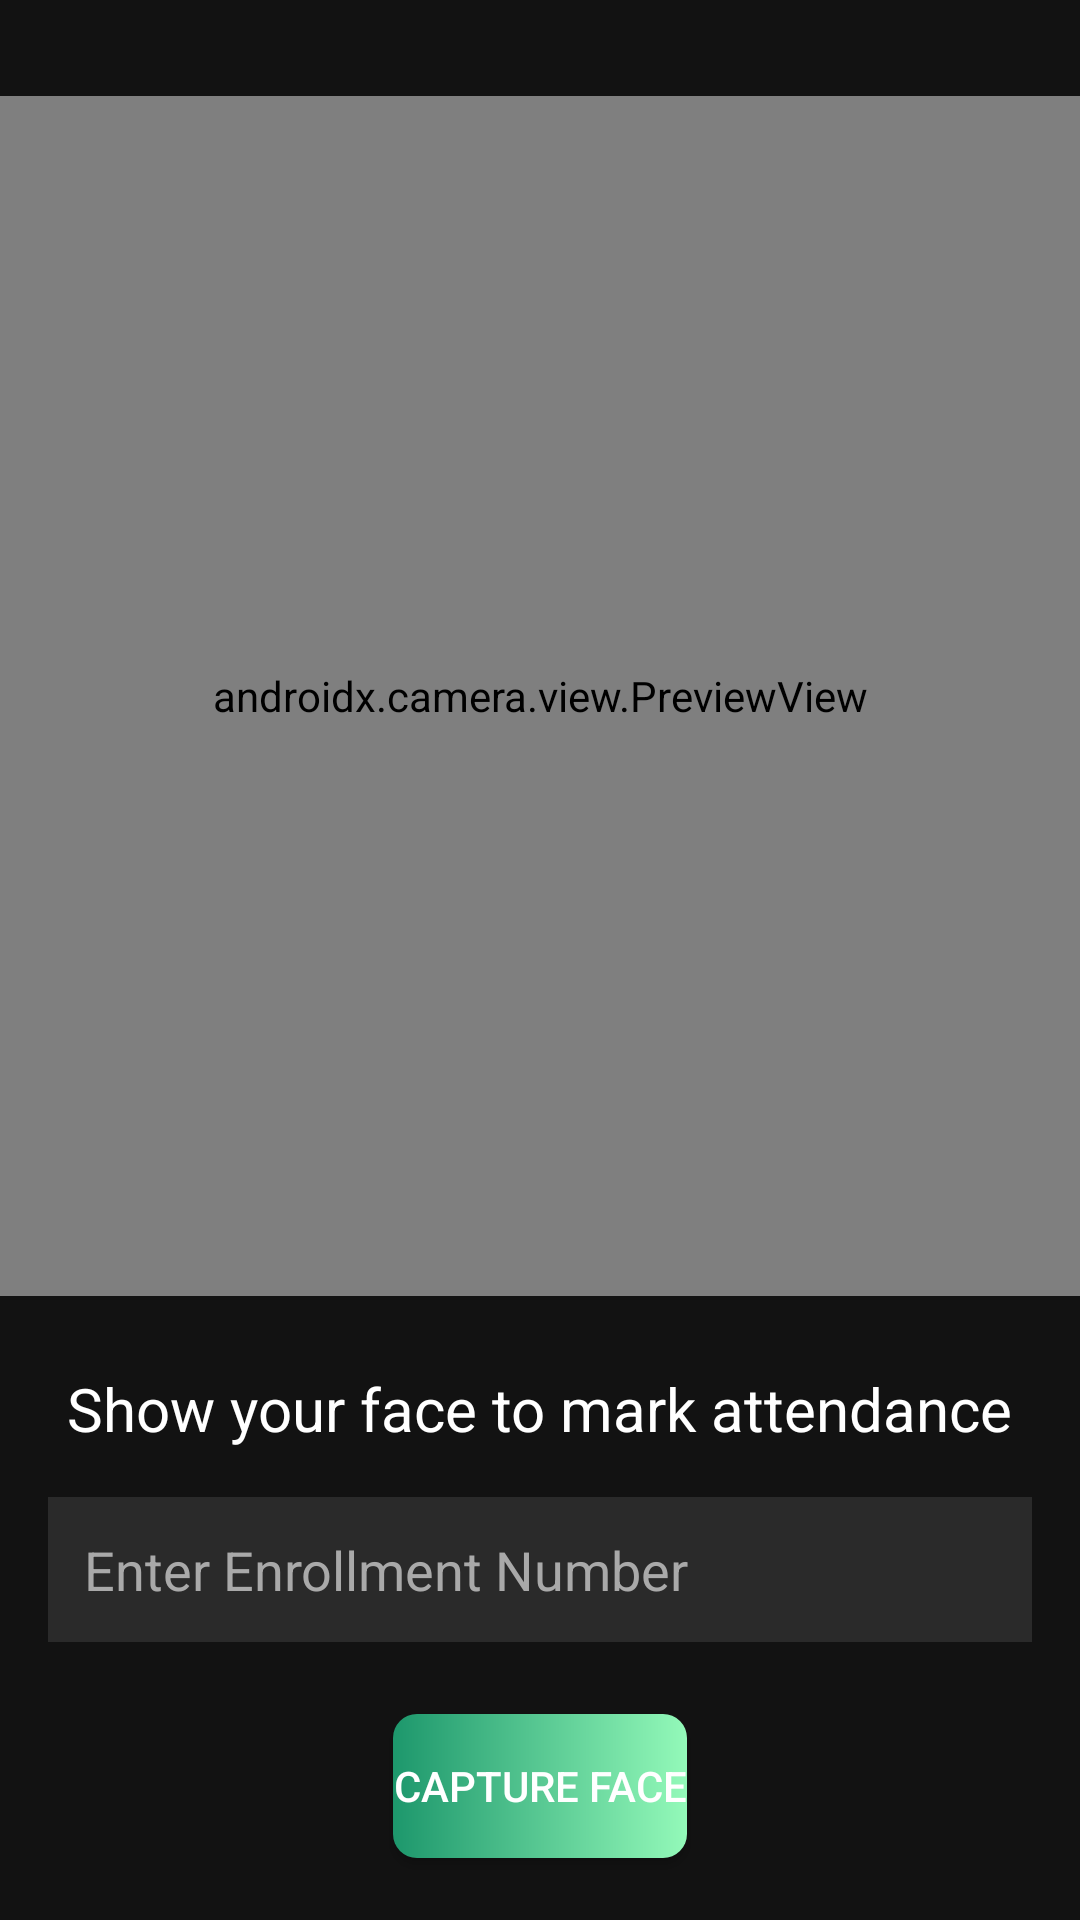

Produce the Android XML layout that renders to this screen, including the resource entries it uses.
<!-- AndroidManifest.xml: application theme Theme.Smart_attendance -->
<!-- res/layout/fragment_attendance.xml -->
<?xml version="1.0" encoding="utf-8"?>
<RelativeLayout
    xmlns:android="http://schemas.android.com/apk/res/android"
    xmlns:app="http://schemas.android.com/apk/res-auto"
    android:layout_width="match_parent"
    android:layout_height="match_parent"
    android:background="@color/black">

    <androidx.camera.view.PreviewView
        android:id="@+id/previewView"
        android:layout_width="match_parent"
        android:layout_height="400dp"
        android:layout_centerHorizontal="true"
        android:layout_marginTop="32dp"
        android:background="@color/component_gray" />

    <TextView
        android:id="@+id/tvFeedback"
        android:layout_width="wrap_content"
        android:layout_height="wrap_content"
        android:layout_below="@+id/previewView"
        android:layout_centerHorizontal="true"
        android:layout_marginTop="24dp"
        android:text="Show your face to mark attendance"
        android:textSize="20sp"
        android:textColor="@color/white"
        android:singleLine="true"
        android:ellipsize="end"
        android:scrollHorizontally="true"/>

    <EditText
        android:id="@+id/etEnrollmentForAttendance"
        android:layout_width="match_parent"
        android:layout_height="wrap_content"
        android:layout_below="@+id/tvFeedback"
        android:layout_margin="16dp"
        android:hint="Enter Enrollment Number"
        android:textColorHint="@color/light_gray"
        android:textColor="@color/white"
        android:background="@color/component_gray"
        android:padding="12dp"
        android:inputType="textPersonName"
        android:minHeight="48dp" />

    <Button
        android:id="@+id/btnCaptureAttendance"
        android:layout_width="wrap_content"
        android:layout_height="wrap_content"
        android:layout_below="@+id/etEnrollmentForAttendance"
        android:layout_centerHorizontal="true"
        android:layout_marginTop="8dp"
        android:background="@drawable/gradient_button_background"
        app:backgroundTint="@null"
        android:textColor="@color/white"
        android:text="Capture Face" />

    <ImageView
        android:id="@+id/ivCapturedFace"
        android:layout_width="150dp"
        android:layout_height="150dp"
        android:layout_below="@+id/btnCaptureAttendance"
        android:layout_centerHorizontal="true"
        android:layout_marginTop="16dp"
        android:scaleType="centerCrop"
        android:background="@color/component_gray"
        android:visibility="gone" />

    <Button
        android:id="@+id/btnRecognizeFace"
        android:layout_width="wrap_content"
        android:layout_height="wrap_content"
        android:layout_below="@+id/ivCapturedFace"
        android:layout_centerHorizontal="true"
        android:layout_marginTop="8dp"
        android:background="@drawable/gradient_button_background"
        app:backgroundTint="@null"
        android:textColor="@color/white"
        android:text="Recognize Face"
        android:visibility="gone" />

</RelativeLayout>
<!-- resources referenced by this layout -->
<resources>
  <color name="black">#121212</color>
  <color name="component_gray">#2A2A2A</color>
  <color name="light_gray">#A9A9A9</color>
  <color name="white">#FFFFFF</color>
  <!-- drawable gradient_button_background (drawable) -->
  <?xml version="1.0" encoding="utf-8"?>
  <shape xmlns:android="http://schemas.android.com/apk/res/android"
      android:shape="rectangle">
      <gradient
          android:startColor="#1D976C"
          android:endColor="#93F9B9"
          android:angle="0" />
      <corners android:radius="8dp" />
  </shape>
  <style name="Theme.Smart_attendance" parent="Base.Theme.Smart_attendance" />
  <style name="Base.Theme.Smart_attendance" parent="Theme.Material3.DayNight.NoActionBar">
          
          <item name="colorPrimary">@color/black</item>
          <item name="android:statusBarColor" tools:targetApi="l">@color/black</item>
          <item name="android:popupAnimationStyle">@style/NoAnimationPopup</item>
      </style>
  <style name="NoAnimationPopup">
          <item name="android:windowEnterAnimation">@null</item>
          <item name="android:windowExitAnimation">@null</item>
      </style>
</resources>
